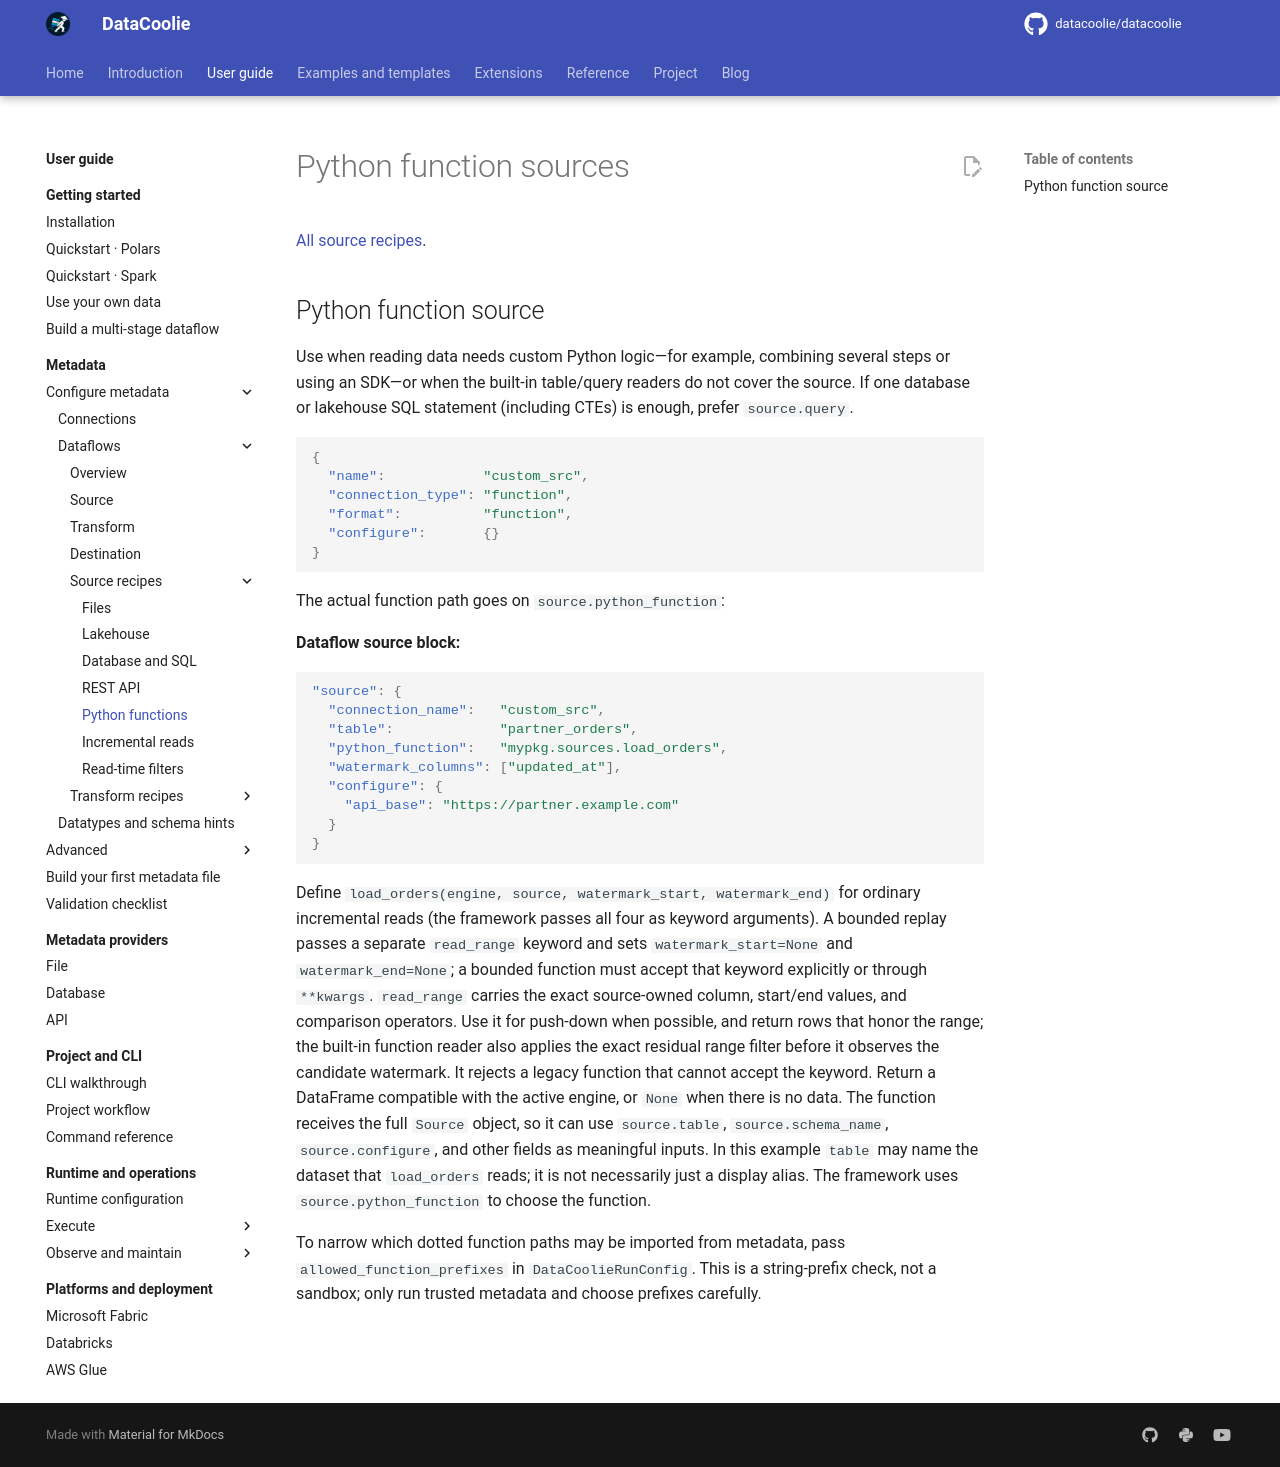

repository: datacoolie/datacoolie · page: guide/metadata/source-functions/index.html · generator: mkdocs

---
title: Python function sources | DataCoolie
description: Configure python function sources with metadata, examples and backend-specific guidance.
---

# Python function sources

[All source recipes](source-patterns.md).

## Python function source

Use when reading data needs custom Python logic—for example, combining several
steps or using an SDK—or when the built-in table/query readers do not cover the
source. If one database or lakehouse SQL statement (including CTEs) is enough,
prefer `source.query`.

```json
{
  "name":            "custom_src",
  "connection_type": "function",
  "format":          "function",
  "configure":       {}
}
```

The actual function path goes on `source.python_function`:

**Dataflow source block:**

```json
"source": {
  "connection_name":   "custom_src",
  "table":             "partner_orders",
  "python_function":   "mypkg.sources.load_orders",
  "watermark_columns": ["updated_at"],
  "configure": {
    "api_base": "https://partner.example.com"
  }
}
```

Define `load_orders(engine, source, watermark_start, watermark_end)` for
ordinary incremental reads (the framework passes all four as keyword
arguments). A bounded replay passes a separate `read_range` keyword and sets
`watermark_start=None` and `watermark_end=None`; a bounded function must accept
that keyword explicitly or through `**kwargs`. `read_range` carries the exact
source-owned column, start/end values, and comparison operators. Use it for
push-down when possible, and return rows that honor the range; the built-in
function reader also applies the exact residual range filter before it observes
the candidate watermark. It rejects a legacy function that cannot accept the
keyword. Return a DataFrame compatible with the active engine, or `None` when
there is no data. The function receives the full `Source` object, so it can use
`source.table`, `source.schema_name`, `source.configure`, and other fields as
meaningful inputs. In this example `table` may name the dataset that
`load_orders` reads; it is not necessarily just a display alias.
The framework uses `source.python_function` to choose the function.

To narrow which dotted function paths may be imported from metadata, pass
`allowed_function_prefixes` in `DataCoolieRunConfig`. This is a string-prefix
check, not a sandbox; only run trusted metadata and choose prefixes carefully.
